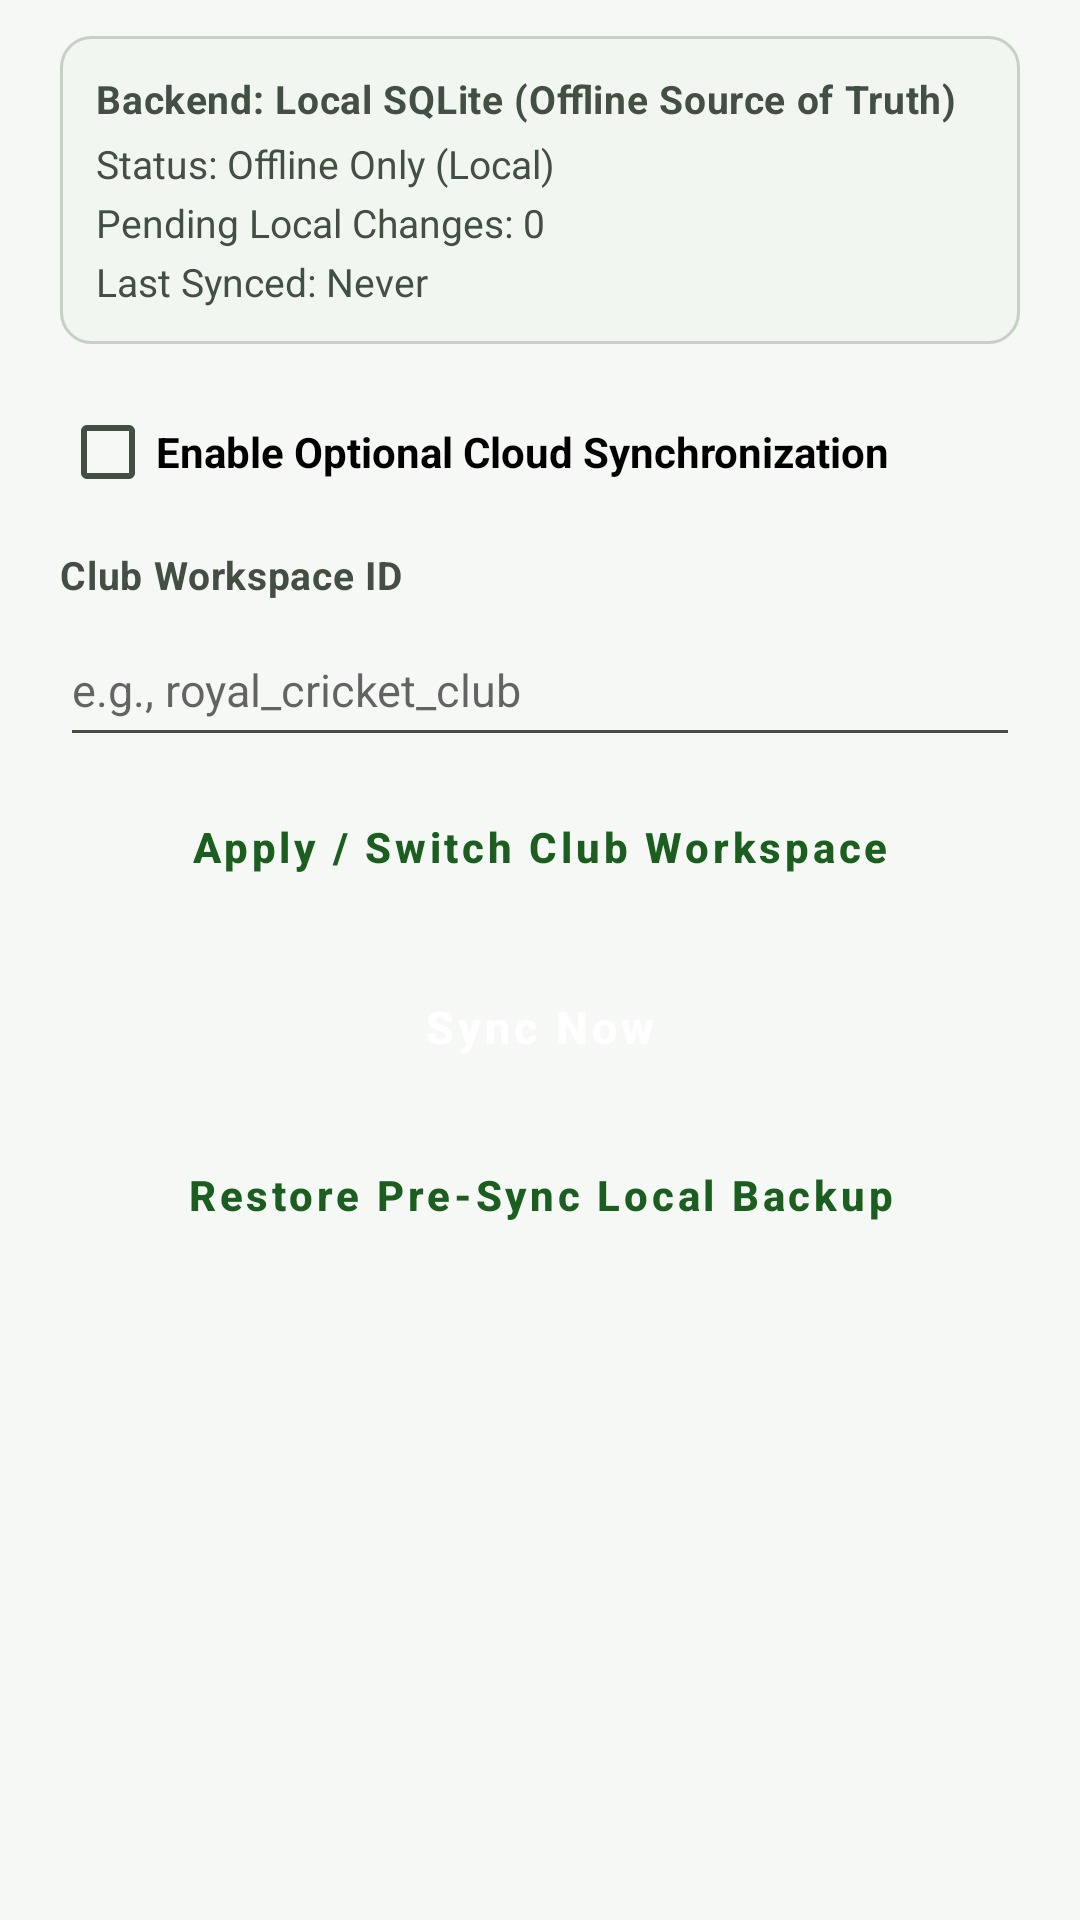

Write the Android layout XML for this screen, with the resource values it uses.
<!-- AndroidManifest.xml: application theme AppTheme -->
<!-- res/layout/dialog_cloud_sync.xml -->
<?xml version="1.0" encoding="utf-8"?>
<ScrollView xmlns:android="http://schemas.android.com/apk/res/android"
    android:layout_width="match_parent"
    android:layout_height="wrap_content"
    android:paddingLeft="20dp"
    android:paddingTop="12dp"
    android:paddingRight="20dp"
    android:paddingBottom="12dp">

    <LinearLayout
        android:layout_width="match_parent"
        android:layout_height="wrap_content"
        android:orientation="vertical">

        
        <LinearLayout
            android:layout_width="match_parent"
            android:layout_height="wrap_content"
            android:background="@drawable/bg_stat_chip"
            android:orientation="vertical"
            android:padding="@dimen/space_md">

            <TextView
                android:id="@+id/sync_backend_text"
                android:layout_width="match_parent"
                android:layout_height="wrap_content"
                android:text="Backend: Local SQLite (Offline Source of Truth)"
                android:textAppearance="@style/TextAppearance.Cricket.FieldLabel" />

            <TextView
                android:id="@+id/sync_status_text"
                android:layout_width="match_parent"
                android:layout_height="wrap_content"
                android:layout_marginTop="4dp"
                android:text="Status: Offline Only (Local)"
                android:textColor="@color/colorTextSecondary"
                android:textSize="13sp" />

            <TextView
                android:id="@+id/sync_pending_text"
                android:layout_width="match_parent"
                android:layout_height="wrap_content"
                android:layout_marginTop="2dp"
                android:text="Pending Local Changes: 0"
                android:textColor="@color/colorTextSecondary"
                android:textSize="13sp" />

            <TextView
                android:id="@+id/sync_last_time_text"
                android:layout_width="match_parent"
                android:layout_height="wrap_content"
                android:layout_marginTop="2dp"
                android:text="Last Synced: Never"
                android:textColor="@color/colorTextSecondary"
                android:textSize="13sp" />
        </LinearLayout>

        <CheckBox
            android:id="@+id/switch_sync_enabled"
            android:layout_width="match_parent"
            android:layout_height="wrap_content"
            android:layout_marginTop="12dp"
            android:minHeight="48dp"
            android:text="Enable Optional Cloud Synchronization"
            android:textStyle="bold" />

        <TextView
            android:layout_width="match_parent"
            android:layout_height="wrap_content"
            android:layout_marginTop="8dp"
            android:text="Club Workspace ID"
            android:textAppearance="@style/TextAppearance.Cricket.FieldLabel" />

        <EditText
            android:id="@+id/edit_sync_club_id"
            android:layout_width="match_parent"
            android:layout_height="wrap_content"
            android:layout_marginTop="4dp"
            android:hint="e.g., royal_cricket_club"
            android:inputType="text"
            android:lines="1"
            android:minHeight="48dp"
            android:textSize="15sp" />

        <Button
            android:id="@+id/btn_switch_club"
            style="@style/Widget.Cricket.OutlinedButton"
            android:layout_width="match_parent"
            android:layout_height="wrap_content"
            android:layout_marginTop="6dp"
            android:text="Apply / Switch Club Workspace" />

        <Button
            android:id="@+id/btn_sync_now"
            style="@style/Widget.Cricket.PrimaryButton"
            android:layout_width="match_parent"
            android:layout_height="wrap_content"
            android:layout_marginTop="12dp"
            android:text="Sync Now" />

        <Button
            android:id="@+id/btn_restore_backup"
            style="@style/Widget.Cricket.OutlinedButton"
            android:layout_width="match_parent"
            android:layout_height="wrap_content"
            android:layout_marginTop="8dp"
            android:text="Restore Pre-Sync Local Backup" />

    </LinearLayout>
</ScrollView>
<!-- resources referenced by this layout -->
<resources>
  <color name="colorTextSecondary">#444F44</color>
  <dimen name="space_md">12dp</dimen>
  <!-- drawable bg_stat_chip (drawable) -->
  <?xml version="1.0" encoding="utf-8"?>
  <shape xmlns:android="http://schemas.android.com/apk/res/android"
      android:shape="rectangle">
      <solid android:color="@color/colorSurfaceElevated" />
      <corners android:radius="10dp" />
      <stroke
          android:width="1dp"
          android:color="@color/colorOutline" />
      <padding
          android:bottom="10dp"
          android:left="12dp"
          android:right="12dp"
          android:top="10dp" />
  </shape>
  <style name="TextAppearance.Cricket.FieldLabel" parent="TextAppearance.MaterialComponents.Body2">
          <item name="android:textSize">13sp</item>
          <item name="android:textStyle">bold</item>
          <item name="android:textColor">@color/colorTextSecondary</item>
          <item name="android:fontFamily">sans-serif-medium</item>
      </style>
  <style name="Widget.Cricket.OutlinedButton" parent="Widget.MaterialComponents.Button.OutlinedButton">
          <item name="android:minHeight">@dimen/min_touch_target</item>
          <item name="android:textAllCaps">false</item>
          <item name="android:textStyle">bold</item>
          <item name="android:textSize">14sp</item>
          <item name="cornerRadius">@dimen/button_corner_radius</item>
          <item name="strokeColor">@color/colorOutline</item>
      </style>
  <style name="Widget.Cricket.PrimaryButton" parent="Widget.MaterialComponents.Button">
          <item name="android:minHeight">@dimen/min_touch_target</item>
          <item name="android:textAllCaps">false</item>
          <item name="android:textStyle">bold</item>
          <item name="android:textSize">15sp</item>
          <item name="cornerRadius">@dimen/button_corner_radius</item>
      </style>
  <style name="AppTheme" parent="Theme.MaterialComponents.DayNight.DarkActionBar">
          <item name="colorPrimary">@color/colorPrimary</item>
          <item name="colorPrimaryDark">@color/colorPrimaryDark</item>
          <item name="colorPrimaryVariant">@color/colorPrimaryVariant</item>
          <item name="colorOnPrimary">@color/colorOnPrimary</item>
          <item name="colorAccent">@color/colorAccent</item>
          <item name="colorSecondary">@color/colorSecondary</item>
          <item name="colorSecondaryVariant">@color/colorSecondaryVariant</item>
          <item name="colorOnSecondary">@color/colorOnSecondary</item>
          <item name="android:colorBackground">@color/Color_Background</item>
          <item name="colorSurface">@color/colorSurface</item>
          <item name="colorOnSurface">@color/colorTextPrimary</item>
          <item name="android:textColorPrimary">@color/colorTextPrimary</item>
          <item name="android:textColorSecondary">@color/colorTextSecondary</item>
          <item name="android:statusBarColor">@color/colorPrimaryDark</item>
      </style>
  <color name="colorSurfaceElevated">#F1F6F0</color>
  <color name="colorOutline">#C5D1C3</color>
  <dimen name="min_touch_target">48dp</dimen>
  <dimen name="button_corner_radius">10dp</dimen>
  <color name="colorPrimary">#1B5E20</color>
  <color name="colorPrimaryDark">#0D3B10</color>
  <color name="colorPrimaryVariant">#2E7D32</color>
  <color name="colorOnPrimary">#FFFFFF</color>
  <color name="colorAccent">#C62828</color>
  <color name="colorSecondary">#C62828</color>
  <color name="colorSecondaryVariant">#8E0000</color>
  <color name="colorOnSecondary">#FFFFFF</color>
  <color name="Color_Background">#F5F8F4</color>
  <color name="colorSurface">#FFFFFF</color>
  <color name="colorTextPrimary">#181D18</color>
</resources>
